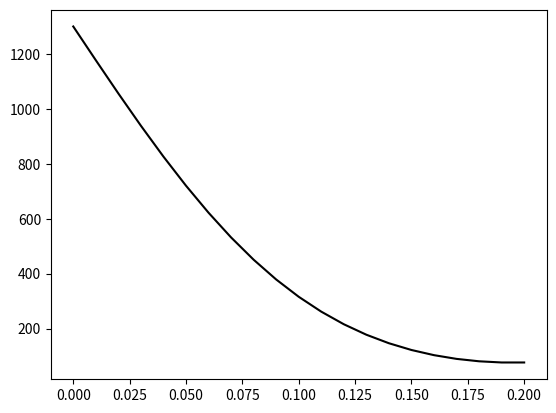

Python code for this plot:
# -*- coding: utf-8 -*-
"""
Spyder Editor

This is a Heat Transfer script file.
"""

import numpy
from matplotlib import pyplot

''' Geometry '''
s_B  = 0.2

''' Spacial grid '''
dx   =  0.01
nx   = int(s_B/dx) + 1
x    = numpy.linspace(0,s_B,nx)

'''Time grid'''
t_sim = 7200
dt   =  0.5
nt   = int(t_sim/dt)

'''Material Property'''
rho   = 2400
cp    = 1000
lamda = 1.13

'''Initial Condition'''
T_A   = 303.15

'''Define Results Parameter'''
T    = numpy.ones(nx)*T_A

'''simulation'''
for n in range(1,nt):
        Tn = T.copy()
        T[1:-1] = Tn[1:-1] + dt * lamda/(rho*cp) * (Tn[2:] - 2*Tn[1:-1] +Tn[0:-2])/dx**2
        T[0] = 1573.
        T[-1] = T[-2]

#plotT = pyplot.figure(figsize=(6,7),dpi=100)
plotT = pyplot.figure()
pyplot.plot(x,T-273.15,'k')
pyplot.show(plotT)
